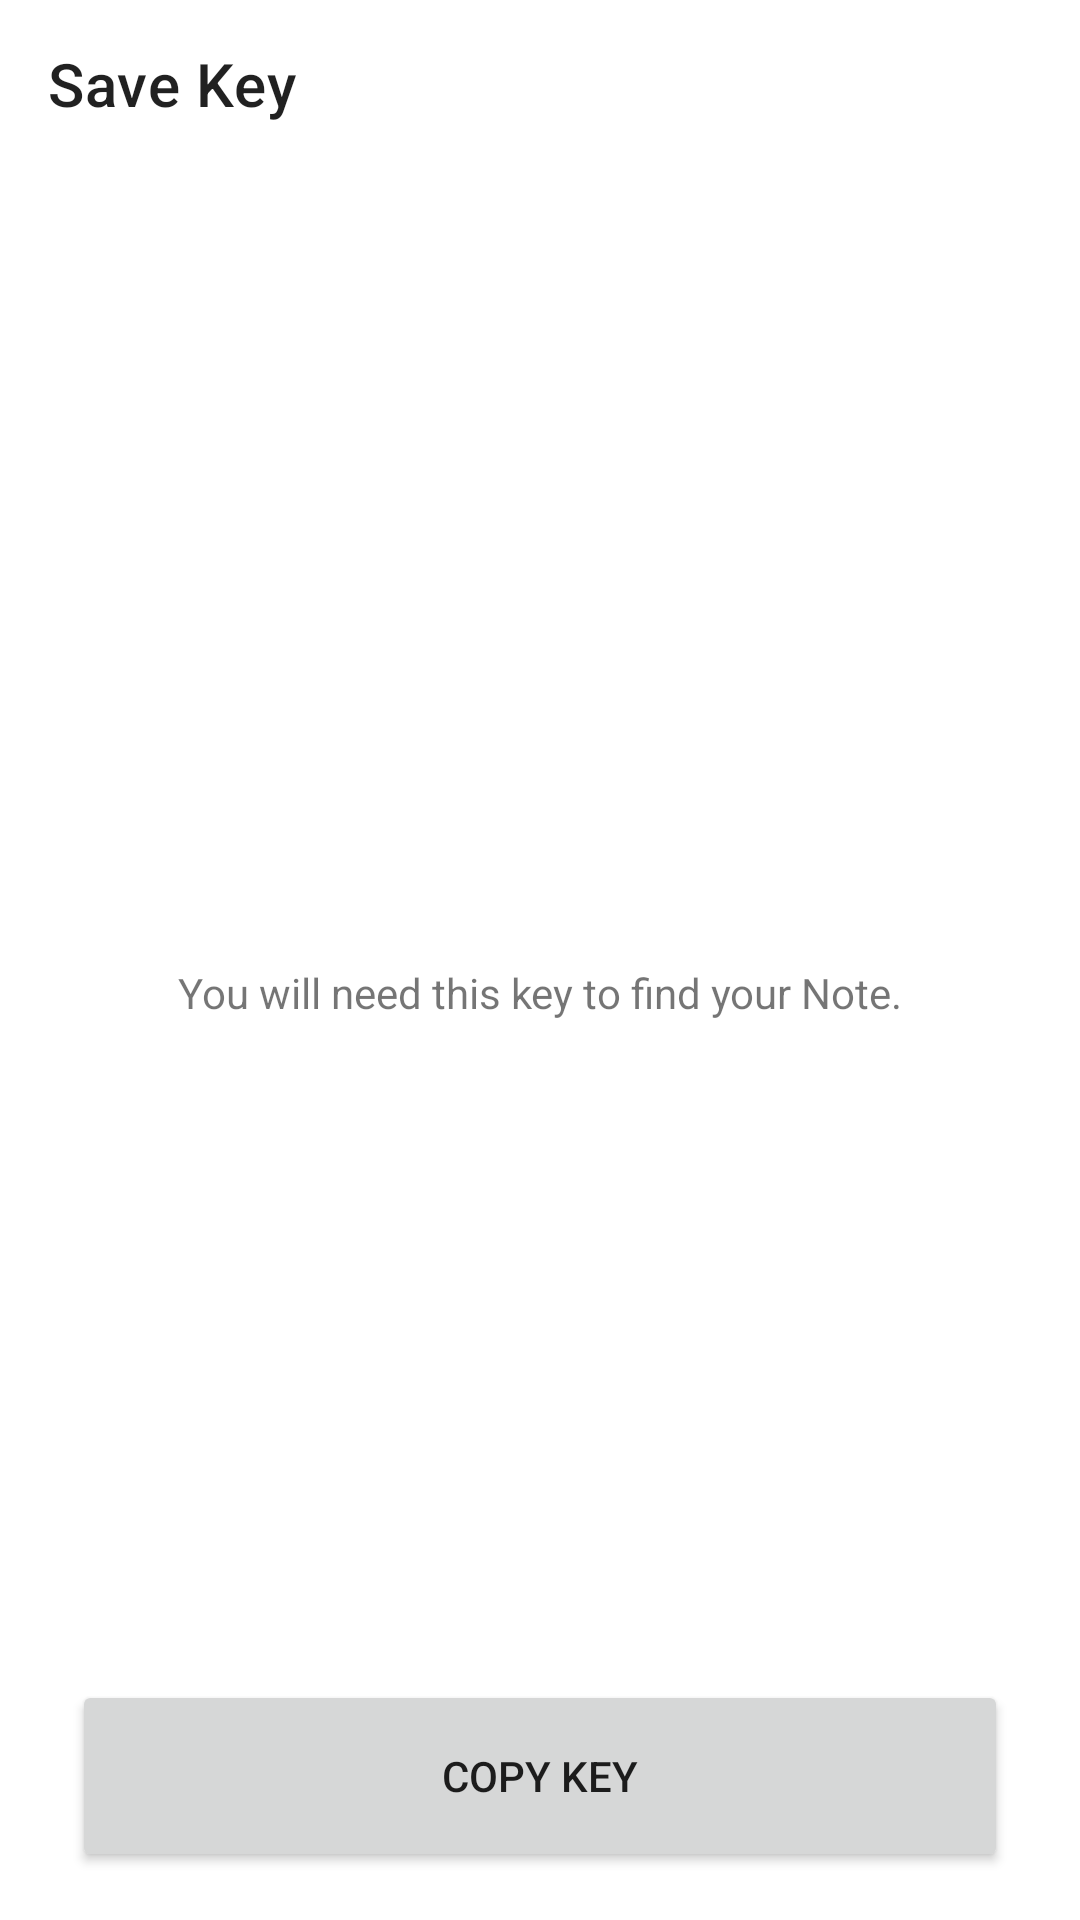

Android layout source for this screen:
<!-- AndroidManifest.xml: application theme Theme.CipheyNotes -->
<!-- res/layout/share_copy_secret_key_dialog.xml -->
<?xml version="1.0" encoding="utf-8"?>
<androidx.constraintlayout.widget.ConstraintLayout xmlns:android="http://schemas.android.com/apk/res/android"
    xmlns:app="http://schemas.android.com/apk/res-auto"
    xmlns:tools="http://schemas.android.com/tools"
    android:id="@+id/share_copy_secret_key_dialog"
    android:layout_width="match_parent"
    android:layout_height="match_parent">

    <androidx.appcompat.widget.Toolbar
        android:id="@+id/group_link_share_qr_toolbar"
        android:layout_width="0dp"
        android:layout_height="?attr/actionBarSize"
        app:layout_constraintEnd_toEndOf="parent"
        app:layout_constraintStart_toStartOf="parent"
        app:layout_constraintTop_toTopOf="parent"
        app:title="Save Key" />

    <TextView
        android:id="@+id/tv_secret_key"
        android:layout_width="0dp"
        android:layout_height="100dp"
        android:gravity="center_horizontal"
        android:scaleType="fitXY"
        android:textAlignment="center"
        android:textSize="40sp"
        android:textColor="@color/design_default_color_on_secondary"
        app:layout_constraintBottom_toTopOf="@+id/btn_copy_key"
        app:layout_constraintEnd_toEndOf="parent"
        app:layout_constraintHorizontal_bias="0.5"
        app:layout_constraintStart_toStartOf="parent"
        app:layout_constraintTop_toBottomOf="@+id/group_link_share_qr_toolbar"
        app:layout_constraintVertical_bias="0.35"
        app:layout_constraintWidth_percent="0.75" />

    <TextView
        android:id="@+id/group_link_share_explain"
        android:layout_width="wrap_content"
        android:layout_height="wrap_content"
        android:layout_marginTop="24dp"
        android:gravity="center_horizontal"
        android:labelFor="@id/tv_secret_key"
        android:paddingStart="32dp"
        android:paddingEnd="32dp"
        android:text="@string/you_will_need_this_key_to_find_your_note"
        android:textAlignment="center"
        app:layout_constraintBottom_toTopOf="@+id/btn_copy_key"
        app:layout_constraintEnd_toEndOf="parent"
        app:layout_constraintHorizontal_bias="0.5"
        app:layout_constraintStart_toStartOf="parent"
        app:layout_constraintTop_toBottomOf="@+id/tv_secret_key"
        app:layout_constraintVertical_bias="0" />

    <Button
        android:id="@+id/btn_copy_key"
        android:layout_width="0dp"
        android:layout_height="64dp"
        android:layout_marginStart="24dp"
        android:layout_marginEnd="24dp"
        android:layout_marginBottom="16dp"
        android:text="@string/share_key_code"
        app:layout_constraintBottom_toBottomOf="parent"
        app:layout_constraintEnd_toEndOf="parent"
        app:layout_constraintHorizontal_bias="0.0"
        app:layout_constraintStart_toStartOf="parent"
        tools:visibility="visible" />

</androidx.constraintlayout.widget.ConstraintLayout>
<!-- resources referenced by this layout -->
<resources>
  <string name="share_key_code">Copy Key</string>
  <string name="you_will_need_this_key_to_find_your_note">You will need this key to find your Note.</string>
  <style name="Theme.CipheyNotes" parent="Theme.MaterialComponents.DayNight.NoActionBar">
          
          <item name="colorPrimary">@color/purple_500</item>
          <item name="colorPrimaryVariant">@color/purple_700</item>
          <item name="colorOnPrimary">@color/white</item>
          
          <item name="colorSecondary">@color/teal_200</item>
          <item name="colorSecondaryVariant">@color/teal_700</item>
          <item name="colorOnSecondary">@color/black</item>
          
          <item name="android:statusBarColor" tools:targetApi="l">?attr/colorPrimaryVariant</item>
          
          <item name="actionMenuTextColor">@color/white</item>
      </style>
  <color name="purple_500">#222123</color>
  <color name="purple_700">#181719</color>
  <color name="white">#FFFFFF</color>
  <color name="teal_200">#4D4E4E</color>
  <color name="teal_700">#909191</color>
  <color name="black">#FF000000</color>
</resources>
